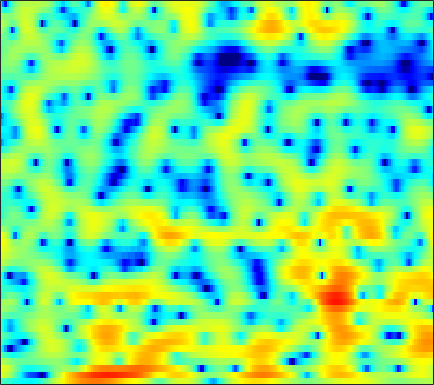

Source data for this figure (header and first rows):
-2.6626, -2.8831, -3.2278, -3.6202, -3.9317, -4.3535, -4.7646, -5.0455, -5.3746, -5.638, -5.8436, -5.9567, -6.0519, -6.0618, -5.9937, -5.7751, -5.3806, -4.9595, -4.2333, -3.3421, -2.327, -1.5158, -0.39981, 0.71796
4.393, 3.898, 3.123, 2.208, 1.425, 0.246, -1.105, -2.247, -3.954, -5.891, -8.038, -9.724, -11.82, -13.33, -13.95, -14.46, -15.34, -16.75, -20.83, -28.97, -18.02, -12.71, -7.974, -4.528
5.354, 4.863, 4.117, 3.263, 2.55, 1.498, 0.3343, -0.6027, -1.901, -3.17, -4.26, -4.856, -5.267, -5.279, -5.124, -4.833, -4.545, -4.352, -4.117, -3.874, -3.551, -3.206, -2.595, -1.83
2.562, 2.113, 1.503, 0.9013, 0.4699, -0.05878, -0.5132, -0.7938, -1.082, -1.269, -1.366, -1.388, -1.361, -1.277, -1.179, -1.01, -0.8006, -0.625, -0.3819, -0.1509, 0.05779, 0.1945, 0.3529, 0.4808
-1.111, -2.03, -3.227, -4.249, -4.81, -5.195, -5.167, -4.931, -4.438, -3.841, -3.209, -2.732, -2.102, -1.472, -1.001, -0.3823, 0.217, 0.6394, 1.15, 1.587, 1.943, 2.155, 2.369, 2.491
-4.694, -7.039, -11.32, -18.7, -34.32, -19.3, -13.88, -11.78, -10.04, -8.851, -7.804, -6.964, -5.679, -4.238, -3.119, -1.679, -0.3715, 0.49, 1.46, 2.241, 2.862, 3.232, 3.603, 3.814
-2.014, -3.219, -4.795, -6.189, -7.058, -8.015, -8.95, -9.847, -11.59, -14.52, -20.69, -40.26, -17.15, -10.24, -6.96, -3.8, -1.496, -0.1546, 1.246, 2.293, 3.057, 3.474, 3.838, 3.986
-0.481, -1.366, -2.493, -3.489, -4.126, -4.809, -5.279, -5.49, -5.61, -5.614, -5.486, -5.202, -4.392, -3.111, -2.007, -0.5994, 0.6004, 1.351, 2.208, 2.902, 3.384, 3.566, 3.558, 3.281
-2.167, -3.92, -6.594, -9.216, -10.32, -9.677, -7.73, -6.26, -4.584, -3.243, -2.127, -1.329, -0.2952, 0.6845, 1.332, 2.064, 2.695, 3.099, 3.535, 3.805, 3.872, 3.761, 3.395, 2.749
-2.363, -3.938, -6.232, -8.346, -9.162, -8.542, -6.809, -5.463, -3.92, -2.658, -1.545, -0.7767, 0.145, 0.8878, 1.341, 1.84, 2.315, 2.651, 2.988, 3.113, 3.03, 2.872, 2.57, 2.142
-0.04202, -0.6373, -1.38, -1.97, -2.269, -2.465, -2.461, -2.381, -2.199, -1.914, -1.506, -1.169, -0.7456, -0.3448, -0.01762, 0.477, 0.9797, 1.305, 1.611, 1.765, 1.811, 1.788, 1.673, 1.435
1.43, 1.12, 0.745, 0.4055, 0.1442, -0.2507, -0.722, -1.121, -1.677, -2.228, -2.738, -3.048, -3.158, -2.729, -2.06, -0.9413, 0.05538, 0.605, 1.135, 1.567, 1.853, 1.885, 1.607, 1.083
0.6156, 0.9995, 1.45, 1.668, 1.65, 1.361, 0.7653, 0.09783, -1.202, -3.287, -6.671, -10.74, -21.1, -11.77, -6.522, -2.462, 0.01347, 1.316, 2.614, 3.439, 3.688, 3.492, 2.8, 1.563
-5.168, -3.265, -1.78, -1.071, -0.8628, -0.889, -1.206, -1.635, -2.447, -3.362, -4.128, -4.613, -4.976, -4.234, -2.99, -1.331, -0.04969, 0.9082, 2.165, 2.967, 3.191, 3.159, 2.971, 2.406
-3.114, -3.285, -3.579, -3.92, -4.21, -4.661, -5.208, -5.656, -6.181, -6.439, -6.531, -6.454, -5.846, -4.627, -3.671, -2.443, -1.145, -0.16, 0.93, 1.669, 2.254, 2.612, 2.871, 2.865
-2.522, -3.864, -5.619, -7.154, -8.057, -8.932, -9.614, -10.22, -11.49, -13.75, -16.46, -16.32, -12.29, -8.276, -6.004, -3.663, -1.571, -0.2532, 0.9862, 1.913, 2.731, 3.171, 3.457, 3.608
-2.33, -4.922, -9.765, -18.99, -29.71, -15.69, -11.76, -10.49, -10.12, -10.55, -10.77, -10.5, -8.385, -5.562, -3.833, -1.655, 0.1657, 1.149, 2.166, 3.057, 3.637, 3.839, 3.983, 4.004
1.087, -0.2958, -2.176, -3.667, -4.354, -4.604, -4.291, -3.982, -3.55, -3.055, -2.608, -2.212, -1.409, -0.5684, -0.0318, 0.84, 1.678, 2.067, 2.539, 2.969, 3.066, 2.994, 2.875, 2.514
3.219, 2.594, 1.817, 1.121, 0.6934, 0.2853, 0.02674, -0.09245, -0.132, -0.09831, -0.03978, 0.09389, 0.2748, 0.3864, 0.5733, 0.7558, 0.78, 0.8515, 0.9394, 0.7871, 0.5846, 0.4436, 0.01648, -0.6317
4.18, 3.788, 3.262, 2.736, 2.379, 1.955, 1.577, 1.356, 1.104, 0.8634, 0.6973, 0.5749, 0.3253, 0.07408, -0.06486, -0.3958, -0.8213, -1.025, -1.39, -1.858, -2.106, -2.309, -2.775, -3.208
5.057, 4.664, 4.069, 3.467, 3.02, 2.453, 1.99, 1.711, 1.405, 1.18, 0.9723, 0.7414, 0.3804, -0.06775, -0.6502, -1.516, -2.421, -3.356, -4.568, -5.171, -5.471, -5.528, -5.126, -4.78
6.084, 5.492, 4.539, 3.42, 2.507, 1.368, 0.5426, 0.2405, 0.3177, 0.7297, 1.073, 1.227, 1.28, 0.8596, 0.1674, -1.007, -3.044, -5.465, -9.866, -18.55, -14.64, -10.07, -6.238, -4.345
5.442, 4.693, 3.291, 1.238, -0.9, -5.15, -12.53, -13.07, -6.102, -2.237, -0.06548, 1.011, 1.77, 1.935, 1.917, 1.226, 0.2491, -0.5502, -2.174, -2.831, -2.97, -2.433, -1.222, -0.6994
1.692, 1.356, 0.6054, -0.4615, -1.498, -3.003, -4.08, -4.221, -3.29, -2.035, -0.8265, -0.08109, 0.5061, 0.9669, 1.141, 1.16, 1.187, 1.064, 0.9815, 0.9973, 0.9497, 1.109, 1.11, 1.082
-2.013, -1.514, -1.028, -0.7872, -0.7683, -0.7938, -0.8642, -0.9069, -0.8647, -0.843, -0.7264, -0.6971, -0.6554, -0.4601, -0.4575, -0.03481, 0.3771, 0.6469, 1.319, 1.647, 2.077, 2.299, 2.262, 2.278
-5.17, -3.568, -2.07, -1.143, -0.6927, -0.3702, -0.3116, -0.3812, -0.7429, -1.255, -2.071, -2.904, -4.014, -5.149, -5.459, -4.544, -2.95, -1.529, 0.1864, 1.436, 2.508, 2.967, 3.427, 3.546
-4.842, -3.807, -2.757, -2.068, -1.728, -1.556, -1.617, -1.824, -2.313, -3.108, -4.384, -5.682, -8.635, -13.24, -19.3, -12.93, -7.275, -4.11, -1.44, 0.5926, 1.972, 2.696, 3.468, 3.753
-3.985, -3.679, -3.425, -3.334, -3.415, -3.65, -3.991, -4.294, -4.597, -4.931, -5.13, -5.358, -5.529, -5.607, -5.283, -4.355, -2.97, -1.78, -0.3928, 0.9524, 1.907, 2.552, 3.079, 3.446
-3.427, -3.386, -3.61, -4.16, -4.875, -6.121, -7.642, -8.679, -9.247, -8.459, -6.9, -5.783, -4.263, -3.14, -2.214, -1.19, -0.1475, 0.5779, 1.399, 2.177, 2.707, 3.087, 3.271, 3.419
-2.106, -2.059, -2.397, -3.285, -4.333, -6.516, -10.01, -14.38, -19.81, -12.54, -7.691, -5.365, -3.06, -1.388, -0.3537, 0.7065, 1.622, 2.123, 2.765, 3.15, 3.463, 3.513, 3.474, 3.201
-0.3115, -0.1819, -0.2906, -0.7019, -1.186, -2.002, -2.876, -3.383, -3.646, -3.245, -2.439, -1.679, -0.7508, 0.1265, 0.6785, 1.313, 1.847, 2.161, 2.538, 2.725, 2.813, 2.699, 2.487, 1.92
1.309, 1.474, 1.554, 1.507, 1.374, 1.14, 0.8504, 0.6659, 0.4426, 0.3036, 0.1865, 0.1531, 0.08395, 0.04485, -0.007073, 0.06841, 0.1605, 0.3763, 0.5622, 0.8564, 0.9076, 0.9369, 0.6243, 0.1498
2.621, 2.803, 2.966, 3.038, 3.03, 2.936, 2.745, 2.535, 2.168, 1.664, 1.013, 0.3802, -0.6127, -1.843, -2.781, -3.794, -4.143, -3.701, -2.831, -1.702, -1.007, -0.5849, -0.5951, -0.8463
2.695, 2.927, 3.196, 3.386, 3.494, 3.533, 3.467, 3.294, 2.923, 2.307, 1.427, 0.4813, -1.245, -3.811, -6.726, -13.83, -24.25, -12.01, -6.268, -3.376, -1.61, -0.9354, -0.4443, -0.5987
-0.07027, 0.3278, 0.8934, 1.428, 1.764, 2.119, 2.328, 2.401, 2.328, 2.084, 1.589, 1.096, 0.1209, -0.976, -1.992, -2.975, -3.331, -3.016, -2.004, -1.084, -0.212, 0.09139, 0.3816, 0.2346
-6.252, -5.031, -3.563, -2.351, -1.653, -0.8863, -0.3041, 0.07967, 0.4929, 0.8214, 1.035, 1.116, 1.168, 1.067, 1.054, 0.9246, 0.9533, 0.954, 1.069, 1.179, 1.163, 1.173, 0.9349, 0.6956
-11.53, -9.042, -6.905, -5.594, -4.929, -4.291, -3.675, -3.16, -2.239, -1.199, -0.1017, 0.6026, 1.459, 2.058, 2.424, 2.716, 2.853, 2.892, 2.741, 2.525, 2.081, 1.717, 1.067, 0.3783
-7.305, -6.958, -6.661, -6.873, -7.396, -8.81, -10.51, -10.61, -7.82, -4.328, -1.474, 0.1984, 1.86, 3.115, 3.688, 4.271, 4.449, 4.431, 4.14, 3.511, 2.695, 1.748, 0.3982, -1.369
-6.047, -6.009, -6.074, -6.439, -7.133, -8.676, -10.79, -11.06, -7.839, -3.988, -0.9778, 0.7987, 2.551, 3.79, 4.407, 4.88, 5.011, 4.833, 4.38, 3.54, 2.328, 1.19, -0.9328, -3.766
-9.685, -8.443, -6.974, -5.803, -5.172, -4.405, -3.636, -2.914, -1.696, -0.3272, 1.031, 1.975, 2.971, 3.668, 4.028, 4.148, 4.037, 3.702, 3.056, 2.197, 1.006, 0.1104, -1.37, -2.932
-12.75, -9.77, -6.955, -4.908, -3.677, -2.315, -1.1, -0.278, 0.7611, 1.722, 2.541, 3.068, 3.564, 3.807, 3.856, 3.594, 3.054, 2.498, 1.442, 0.2712, -0.9946, -1.978, -2.931, -3.741
-6.552, -5.614, -4.276, -2.991, -2.051, -0.8863, 0.2311, 1.016, 1.98, 2.839, 3.539, 3.912, 4.244, 4.295, 4.077, 3.571, 2.601, 1.582, -0.1518, -2.583, -5.408, -7.513, -9.228, -8.49
-3.986, -3.659, -3.215, -2.701, -2.205, -1.339, -0.2955, 0.5911, 1.752, 2.801, 3.68, 4.162, 4.57, 4.668, 4.496, 3.947, 2.979, 1.875, -0.1099, -2.871, -6.929, -11.07, -14.45, -11.21
-4.132, -4.547, -5.496, -6.681, -7.318, -6.749, -4.631, -2.766, -0.5084, 1.3, 2.668, 3.454, 4.132, 4.474, 4.559, 4.313, 3.769, 3.201, 2.102, 0.7708, -0.5962, -1.577, -2.668, -3.355
-4.554, -5.486, -7.545, -11.14, -15.29, -15.51, -9.226, -5.939, -2.856, -0.7071, 0.8159, 1.672, 2.498, 3.018, 3.241, 3.362, 3.273, 3.097, 2.763, 2.298, 1.757, 1.371, 0.8196, 0.2395
-3.343, -3.766, -4.438, -5.057, -5.309, -5.13, -4.369, -3.584, -2.483, -1.496, -0.6903, -0.2238, 0.3011, 0.6947, 0.9056, 1.191, 1.419, 1.526, 1.668, 1.759, 1.759, 1.706, 1.633, 1.497
-1.722, -1.815, -1.949, -2.054, -2.103, -2.098, -2.018, -1.948, -1.879, -1.876, -1.96, -2.076, -2.246, -2.298, -2.186, -1.85, -1.271, -0.7525, -0.08878, 0.5308, 1.062, 1.364, 1.671, 1.897
-0.5933, -0.4934, -0.3932, -0.3508, -0.3595, -0.4501, -0.6581, -0.9079, -1.421, -2.194, -3.304, -4.369, -6.153, -7.925, -8.456, -7.471, -5.358, -3.741, -1.978, -0.6146, 0.4348, 1.05, 1.639, 2.06
-0.4589, -0.07568, 0.3379, 0.6093, 0.7247, 0.717, 0.5047, 0.1968, -0.4545, -1.47, -2.99, -4.575, -7.652, -12.53, -16.26, -11.87, -7.003, -4.516, -2.23, -0.6672, 0.4375, 1.044, 1.563, 1.879
-1.529, -0.6927, 0.1747, 0.7833, 1.091, 1.314, 1.338, 1.225, 0.9023, 0.3689, -0.3533, -1.022, -1.921, -2.603, -2.774, -2.523, -1.785, -1.077, -0.2065, 0.4509, 0.8576, 1.03, 1.053, 0.8356
-2.498, -1.433, -0.3902, 0.3453, 0.7282, 1.109, 1.371, 1.497, 1.575, 1.57, 1.494, 1.404, 1.264, 1.137, 1.095, 1.112, 1.17, 1.202, 1.246, 1.197, 0.9516, 0.5898, -0.08411, -1.092
-1.759, -1.242, -0.8052, -0.547, -0.3992, -0.1632, 0.1823, 0.5231, 1.031, 1.53, 1.935, 2.189, 2.394, 2.465, 2.425, 2.348, 2.181, 1.974, 1.629, 1.209, 0.6898, 0.1708, -0.7964, -2.103
-0.05603, -0.4195, -1.24, -2.411, -3.306, -4.038, -3.516, -2.4, -0.6657, 0.8292, 1.945, 2.517, 2.987, 3.155, 3.094, 2.771, 2.286, 1.896, 1.289, 0.6746, 0.1422, -0.1742, -0.6596, -1.284
2.156, 1.2, -0.6388, -3.534, -7.146, -17.11, -11.31, -5.648, -1.423, 1.12, 2.719, 3.416, 3.886, 3.853, 3.553, 2.674, 1.357, 0.1521, -1.401, -2.44, -2.616, -2.315, -1.586, -1.06
3.014, 2.284, 1.189, 0.03613, -0.6965, -1.198, -0.8177, -0.04348, 1.251, 2.436, 3.298, 3.707, 3.823, 3.432, 2.747, 1.35, -0.8991, -3.453, -9.302, -32.96, -11.76, -7.464, -4.371, -2.815
1.471, 0.8861, 0.3136, 0.05222, 0.1025, 0.4139, 0.9646, 1.468, 2.144, 2.735, 3.142, 3.328, 3.297, 2.949, 2.419, 1.43, 0.05444, -1.11, -2.746, -3.864, -4.037, -3.789, -3.325, -3.148
-2.599, -4.03, -4.805, -3.885, -2.716, -1.109, 0.2463, 1.077, 1.947, 2.595, 3.033, 3.188, 3.269, 3.172, 3.042, 2.634, 2.096, 1.582, 1.002, 0.4773, 0.01109, -0.2382, -0.8418, -1.713
-6.611, -11.56, -16.9, -9.004, -5.576, -2.643, -0.7786, 0.201, 1.123, 1.718, 2.09, 2.237, 2.353, 2.392, 2.41, 2.414, 2.418, 2.393, 2.304, 2.138, 1.874, 1.582, 1.041, 0.2236
